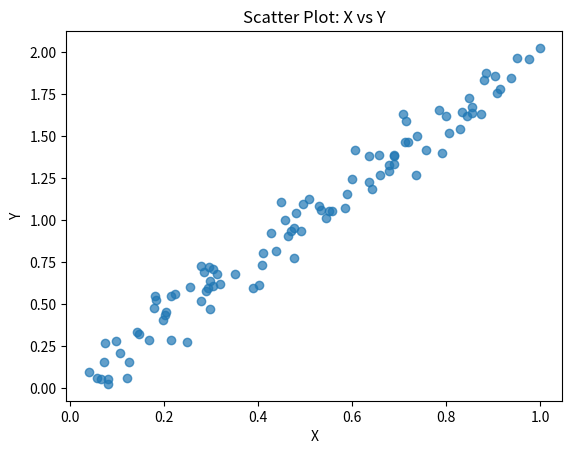

The script that saved this image:
import matplotlib.pyplot as plt
import numpy as np
x = np.random.rand(100)
y = 2 * x + np.random.normal(0, 0.1, 100)
plt.scatter(x, y, alpha=0.7)
plt.xlabel('X')
plt.ylabel('Y')
plt.title('Scatter Plot: X vs Y')
plt.show()
